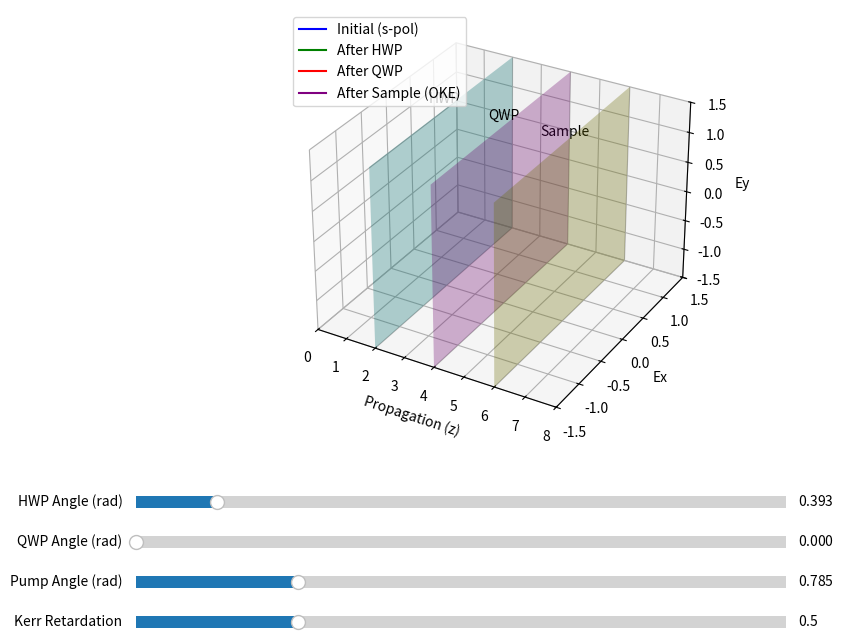

Python code for this plot:
import numpy as np
import matplotlib
import matplotlib.pyplot as plt
from matplotlib.animation import FuncAnimation
from matplotlib.widgets import Slider

def retarder_matrix(gamma, theta):
    """
    Jones matrix for a linear retarder with retardation gamma
    and fast axis at angle theta.
    """
    c, s = np.cos(theta), np.sin(theta)
    R = np.array([[c, -s], [s, c]])
    R_inv = np.array([[c, s], [-s, c]])

    # Phase matrix
    P = np.array([[np.exp(1j * gamma / 2), 0],
                  [0, np.exp(-1j * gamma / 2)]])

    return R @ P @ R_inv

def hwp_matrix(theta):
    """Jones matrix for a Half-Wave Plate."""
    return retarder_matrix(np.pi, theta)

def qwp_matrix(theta):
    """Jones matrix for a Quarter-Wave Plate."""
    return retarder_matrix(np.pi / 2, theta)

def oke_sample_matrix(gamma_kerr, theta_pump):
    """
    Jones matrix for the sample exhibiting Optical Kerr Effect.
    Induced retardation gamma_kerr along the pump polarization direction theta_pump.
    """
    return retarder_matrix(gamma_kerr, theta_pump)

def simulate_propagation(hwp_angle, qwp_angle, pump_angle, kerr_retardation):
    """
    Calculate the Jones vector of the probe pulse at different stages.
    """
    # 1. Initial state (s-polarized, usually y-axis)
    E0 = np.array([0, 1], dtype=complex)

    # 2. After HWP
    J_hwp = hwp_matrix(hwp_angle)
    E1 = J_hwp @ E0

    # 3. After QWP
    J_qwp = qwp_matrix(qwp_angle)
    E2 = J_qwp @ E1

    # 4. After Sample (OKE)
    J_oke = oke_sample_matrix(kerr_retardation, pump_angle)
    E3 = J_oke @ E2

    return E0, E1, E2, E3

def generate_wave(E, z_start, z_end, t, num_points=100, k=2*np.pi, omega=2*np.pi):
    """Generate 3D wave points for a given Jones vector."""
    z = np.linspace(z_start, z_end, num_points)
    # E = [Ex, Ey]
    # E(z, t) = Re{ E * exp(i(kz - omega*t)) }
    phase = k * z - omega * t
    Ex = np.real(E[0] * np.exp(1j * phase))
    Ey = np.real(E[1] * np.exp(1j * phase))
    return z, Ex, Ey

def main():
    fig = plt.figure(figsize=(10, 8))
    ax = fig.add_subplot(111, projection='3d')
    plt.subplots_adjust(bottom=0.35)

    # Setup parameters
    z_hwp = 2.0
    z_qwp = 4.0
    z_sample = 6.0
    z_end = 8.0

    # Initial state
    hwp_angle_init = np.pi / 8  # 22.5 deg
    qwp_angle_init = 0.0
    pump_angle_init = np.pi / 4 # 45 deg
    kerr_init = 0.5

    # Lines for wave segments
    line_0, = ax.plot([], [], [], color='blue', label='Initial (s-pol)')
    line_1, = ax.plot([], [], [], color='green', label='After HWP')
    line_2, = ax.plot([], [], [], color='red', label='After QWP')
    line_3, = ax.plot([], [], [], color='purple', label='After Sample (OKE)')

    ax.set_xlim(0, z_end)
    ax.set_ylim(-1.5, 1.5)
    ax.set_zlim(-1.5, 1.5)
    ax.set_xlabel('Propagation (z)')
    ax.set_ylabel('Ex')
    ax.set_zlabel('Ey')
    ax.legend()

    # Draw optical elements
    def draw_plate(z, name, color):
        y = np.linspace(-1.5, 1.5, 2)
        x = np.linspace(-1.5, 1.5, 2)
        x_grid, y_grid = np.meshgrid(x, y)
        z_grid = np.full_like(x_grid, z)
        ax.plot_surface(z_grid, x_grid, y_grid, alpha=0.3, color=color)
        ax.text(z, 0, 1.6, name, ha='center')

    draw_plate(z_hwp, 'HWP', 'cyan')
    draw_plate(z_qwp, 'QWP', 'magenta')
    draw_plate(z_sample, 'Sample', 'yellow')

    # Sliders
    axcolor = 'lightgoldenrodyellow'
    ax_hwp = plt.axes([0.15, 0.25, 0.65, 0.03], facecolor=axcolor)
    ax_qwp = plt.axes([0.15, 0.2, 0.65, 0.03], facecolor=axcolor)
    ax_pump = plt.axes([0.15, 0.15, 0.65, 0.03], facecolor=axcolor)
    ax_kerr = plt.axes([0.15, 0.1, 0.65, 0.03], facecolor=axcolor)

    s_hwp = Slider(ax_hwp, 'HWP Angle (rad)', 0.0, np.pi, valinit=hwp_angle_init)
    s_qwp = Slider(ax_qwp, 'QWP Angle (rad)', 0.0, np.pi, valinit=qwp_angle_init)
    s_pump = Slider(ax_pump, 'Pump Angle (rad)', 0.0, np.pi, valinit=pump_angle_init)
    s_kerr = Slider(ax_kerr, 'Kerr Retardation', 0.0, 2.0, valinit=kerr_init)

    def update(frame):
        t = frame / 20.0
        hwp_angle = s_hwp.val
        qwp_angle = s_qwp.val
        pump_angle = s_pump.val
        kerr_retardation = s_kerr.val

        E0, E1, E2, E3 = simulate_propagation(hwp_angle, qwp_angle, pump_angle, kerr_retardation)

        z0, Ex0, Ey0 = generate_wave(E0, 0, z_hwp, t)
        line_0.set_data(z0, Ex0)
        line_0.set_3d_properties(Ey0)

        z1, Ex1, Ey1 = generate_wave(E1, z_hwp, z_qwp, t)
        line_1.set_data(z1, Ex1)
        line_1.set_3d_properties(Ey1)

        z2, Ex2, Ey2 = generate_wave(E2, z_qwp, z_sample, t)
        line_2.set_data(z2, Ex2)
        line_2.set_3d_properties(Ey2)

        z3, Ex3, Ey3 = generate_wave(E3, z_sample, z_end, t)
        line_3.set_data(z3, Ex3)
        line_3.set_3d_properties(Ey3)

        return line_0, line_1, line_2, line_3

    ani = FuncAnimation(fig, update, frames=200, interval=50, blit=False)
    plt.show()

if __name__ == "__main__":
    main()
